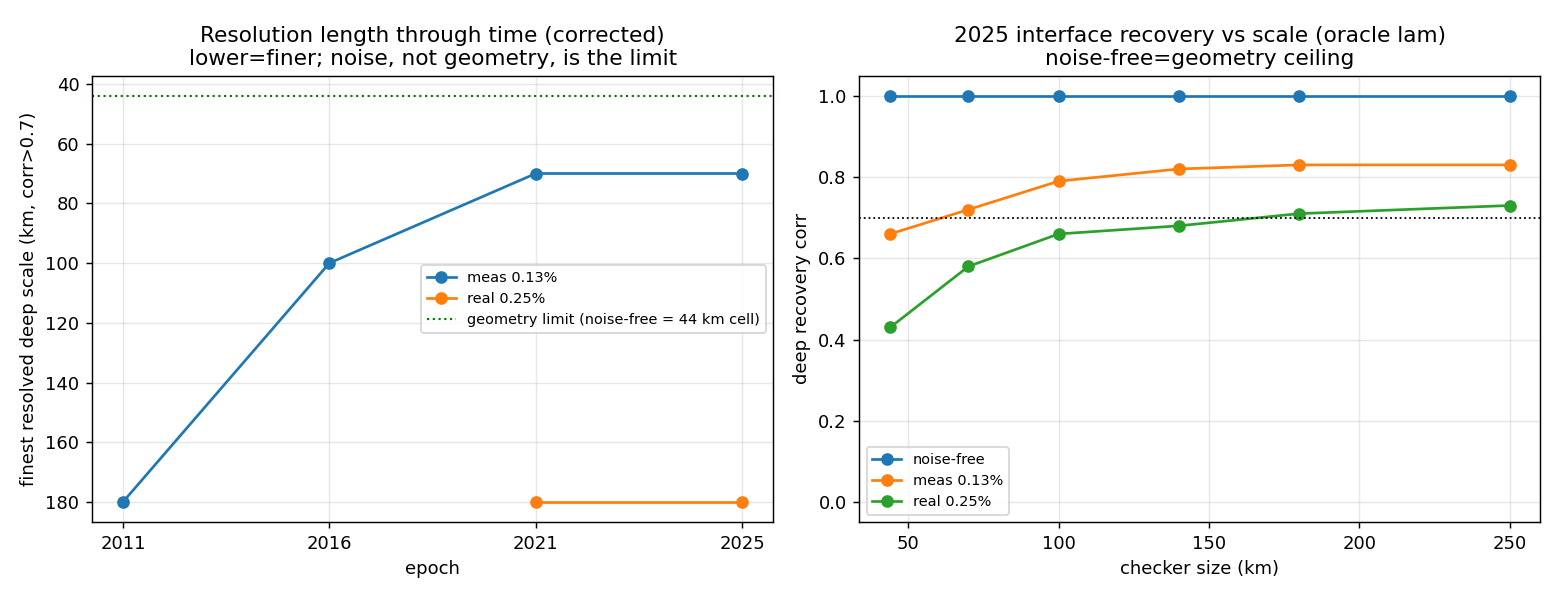

The data file committed next to this chart (first rows):
epoch, nsite, tier, sigma, cross_km, r44, r70, r100, r140, r180, r250
2011, 51, noise-free, 0.0, 44.0, 0.97, 0.98, 0.99, 0.99, 0.99, 0.99
2011, 51, meas 0.13%, 0.13, 180.0, 0.44, 0.57, 0.67, 0.68, 0.73, 0.73
2011, 51, real 0.25%, 0.25, , 0.22, 0.4, 0.49, 0.56, 0.56, 0.61
2016, 62, noise-free, 0.0, 44.0, 0.99, 0.99, 0.99, 1.0, 0.99, 1.0
2016, 62, meas 0.13%, 0.13, 100.0, 0.53, 0.63, 0.71, 0.73, 0.77, 0.78
2016, 62, real 0.25%, 0.25, , 0.3, 0.43, 0.56, 0.59, 0.61, 0.62
2021, 136, noise-free, 0.0, 44.0, 1.0, 0.99, 1.0, 1.0, 1.0, 1.0
2021, 136, meas 0.13%, 0.13, 70.0, 0.63, 0.7, 0.77, 0.8, 0.81, 0.8
2021, 136, real 0.25%, 0.25, 180.0, 0.44, 0.56, 0.63, 0.68, 0.71, 0.72
2025, 149, noise-free, 0.0, 44.0, 1.0, 1.0, 1.0, 1.0, 1.0, 1.0
2025, 149, meas 0.13%, 0.13, 70.0, 0.66, 0.72, 0.79, 0.82, 0.83, 0.83
2025, 149, real 0.25%, 0.25, 180.0, 0.43, 0.58, 0.66, 0.68, 0.71, 0.73
all, 188, noise-free, 0.0, 44.0, 1.0, 1.0, 1.0, 1.0, 1.0, 1.0
all, 188, meas 0.13%, 0.13, 70.0, 0.68, 0.74, 0.81, 0.83, 0.85, 0.85
all, 188, real 0.25%, 0.25, 140.0, 0.48, 0.6, 0.68, 0.71, 0.75, 0.72
